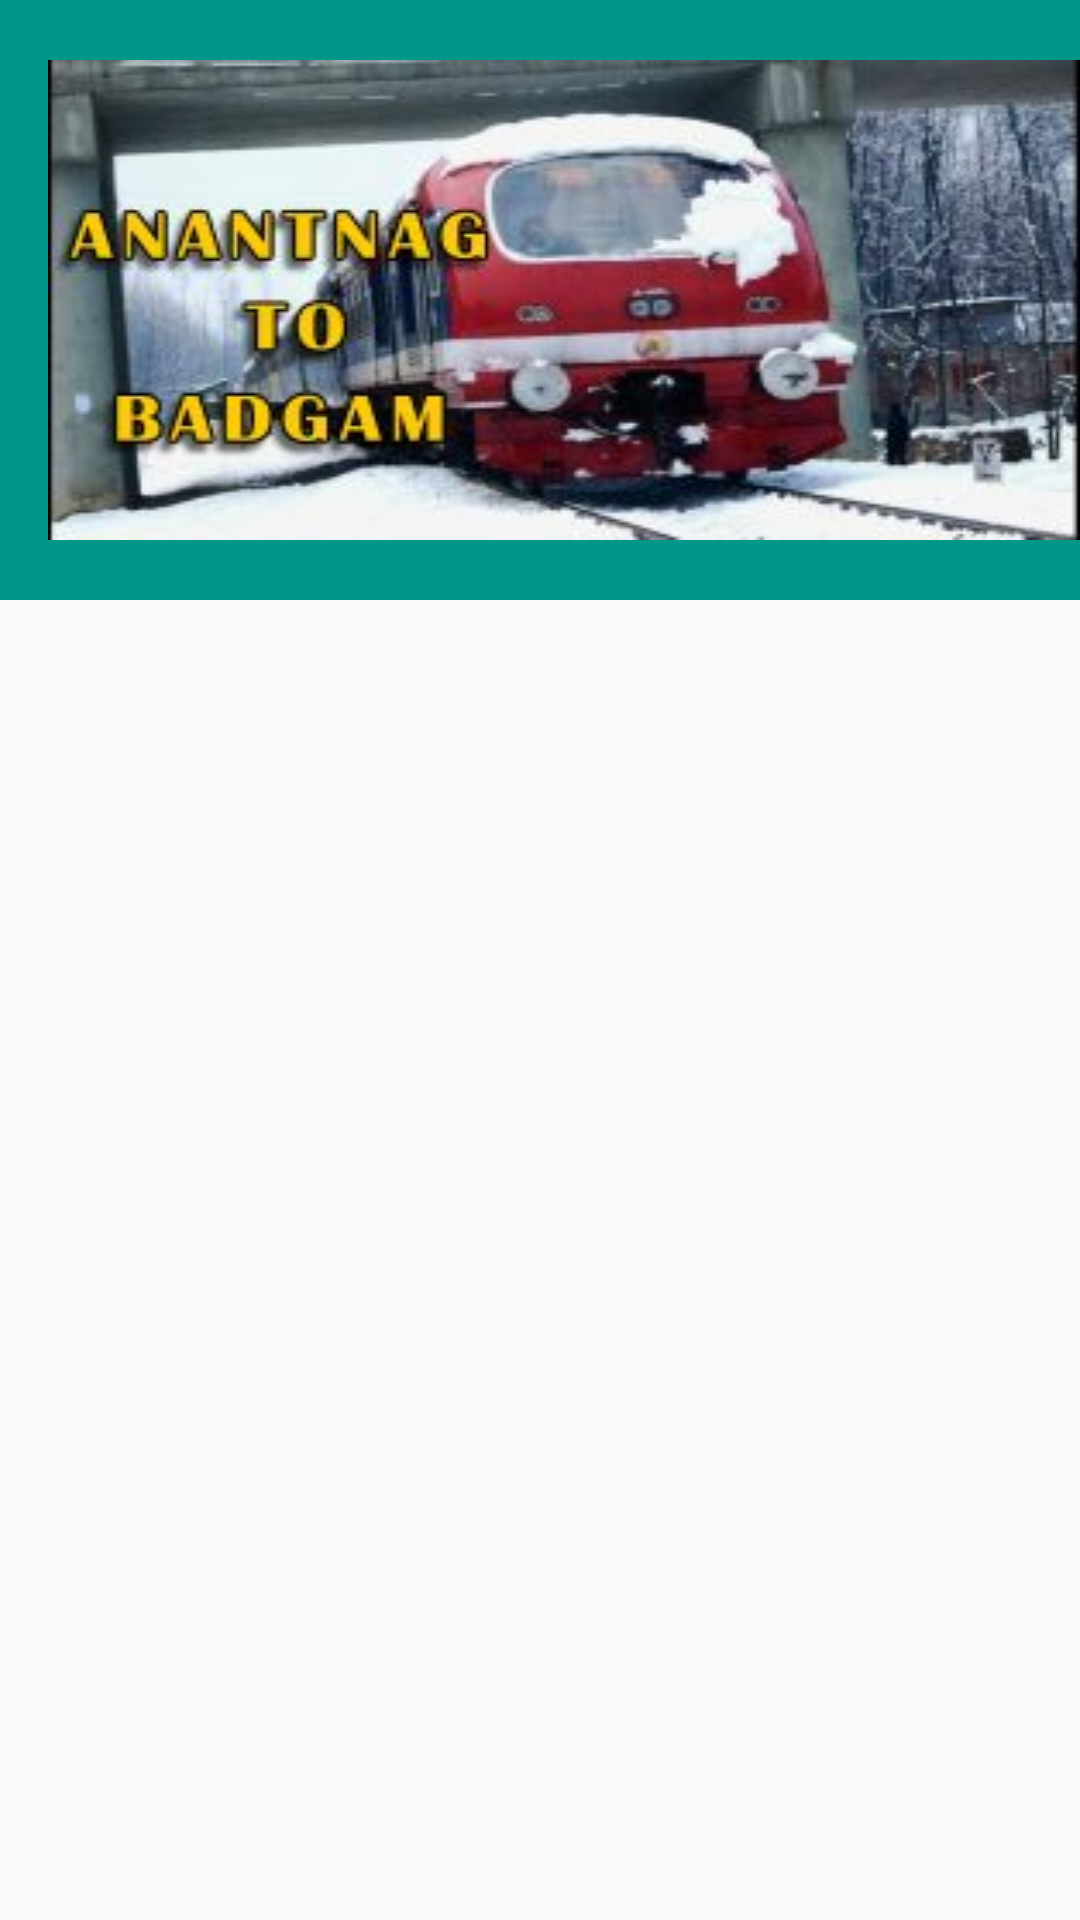

Reconstruct the res/layout file that produces this screen, plus the resources it refers to.
<!-- AndroidManifest.xml: application theme AppTheme -->
<!-- res/layout/activity_anantobadgam.xml -->
<?xml version="1.0" encoding="utf-8"?>
<LinearLayout xmlns:android="http://schemas.android.com/apk/res/android"
    xmlns:app="http://schemas.android.com/apk/res-auto"
    xmlns:tools="http://schemas.android.com/tools"
    android:layout_width="match_parent"
    android:layout_height="match_parent"
    android:orientation="vertical"
    tools:context="limited.it.planet.traintimingapp.activity.ANANTOBADGAMActivity">
    <android.support.design.widget.AppBarLayout
        android:layout_width="match_parent"
        android:layout_height="wrap_content"
        >

        <android.support.v7.widget.Toolbar
            android:id="@+id/toolbar_anantobad_activity"
            android:layout_width="match_parent"
            android:layout_height="200dp"
            android:background="?attr/colorPrimary"
            app:popupTheme="@style/AppTheme.PopupOverlay"
            >
            <LinearLayout
                android:layout_width="match_parent"
                android:layout_height="wrap_content">

                <ImageView
                    android:id="@+id/imgv_home"
                    android:layout_width="match_parent"
                    android:layout_height="match_parent"
                    android:background="@drawable/anantobad" />
            </LinearLayout>


            
            
            
            
            
            
            
            


        </android.support.v7.widget.Toolbar>

    </android.support.design.widget.AppBarLayout>
    <ScrollView
        android:layout_width="match_parent"
        android:layout_height="match_parent"

        >
        <HorizontalScrollView
            android:id="@+id/tabscrvie"
            android:layout_width="match_parent"
            android:layout_height="match_parent"
            android:layout_marginLeft="5dp"
            >
            <TableLayout
                android:id="@+id/tbl_layout_anantobad"
                android:layout_width="match_parent"
                android:layout_height="wrap_content"
                android:layout_gravity="center"
                >

            </TableLayout>
        </HorizontalScrollView>
    </ScrollView>



</LinearLayout>
<!-- resources referenced by this layout -->
<resources>
  <!-- drawable anantobad: jpg bitmap (drawable, 16719 bytes) -->
  <style name="AppTheme.PopupOverlay" parent="ThemeOverlay.AppCompat.Light" />
  <style name="AppTheme" parent="Theme.AppCompat" />
  <style name="Theme.AppCompat" parent="Theme.AppCompat.Light.NoActionBar">
  
          <item name="windowActionModeOverlay">true</item>
          <item name="colorPrimary">@color/colorPrimary</item>
          <item name="colorPrimaryDark">@color/colorPrimaryDark</item>
  
      </style>
  <color name="colorPrimary">#009688</color>
  <color name="colorPrimaryDark">#303F9F</color>
</resources>
